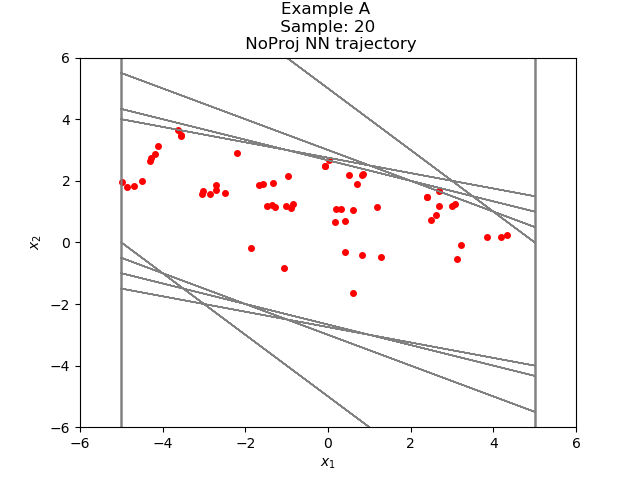

Values plotted in this chart, from the file beside it:
8.480960558376564595e-01, 2.234850910821483794e+00
3.082946956157684326e+00, 1.237444877624511719e+00
4.320391893386840820e+00, 2.383971214294433594e-01
